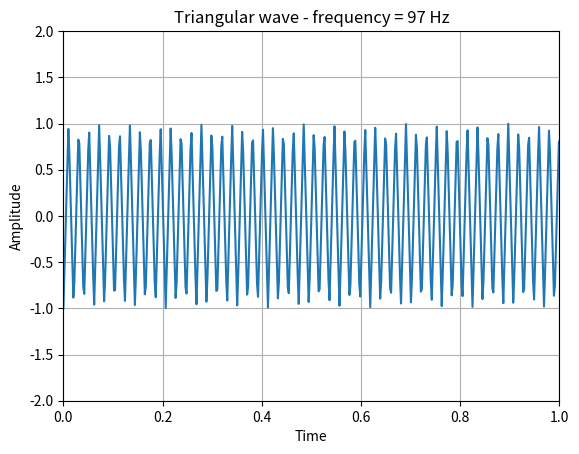

Write Python code to recreate this figure.
from scipy import signal
import matplotlib.pyplot as plt
import numpy as np

# Initialise wave
t = np.linspace(0, 1, 1000)

# Plots triangle wave of frequency 97
plt.plot(2 * t, signal.sawtooth(2 * np.pi * 97 * t, 0.5))

# Create title, lables, grid and limit to axes
plt.xlabel("Time")
plt.ylabel("Amplitude")
plt.title("Triangular wave - frequency = 97 Hz")
plt.grid(True, which='both')
plt.ylim(-2, 2)
plt.xlim(0, 1.0)

# Draws graph
plt.show()
